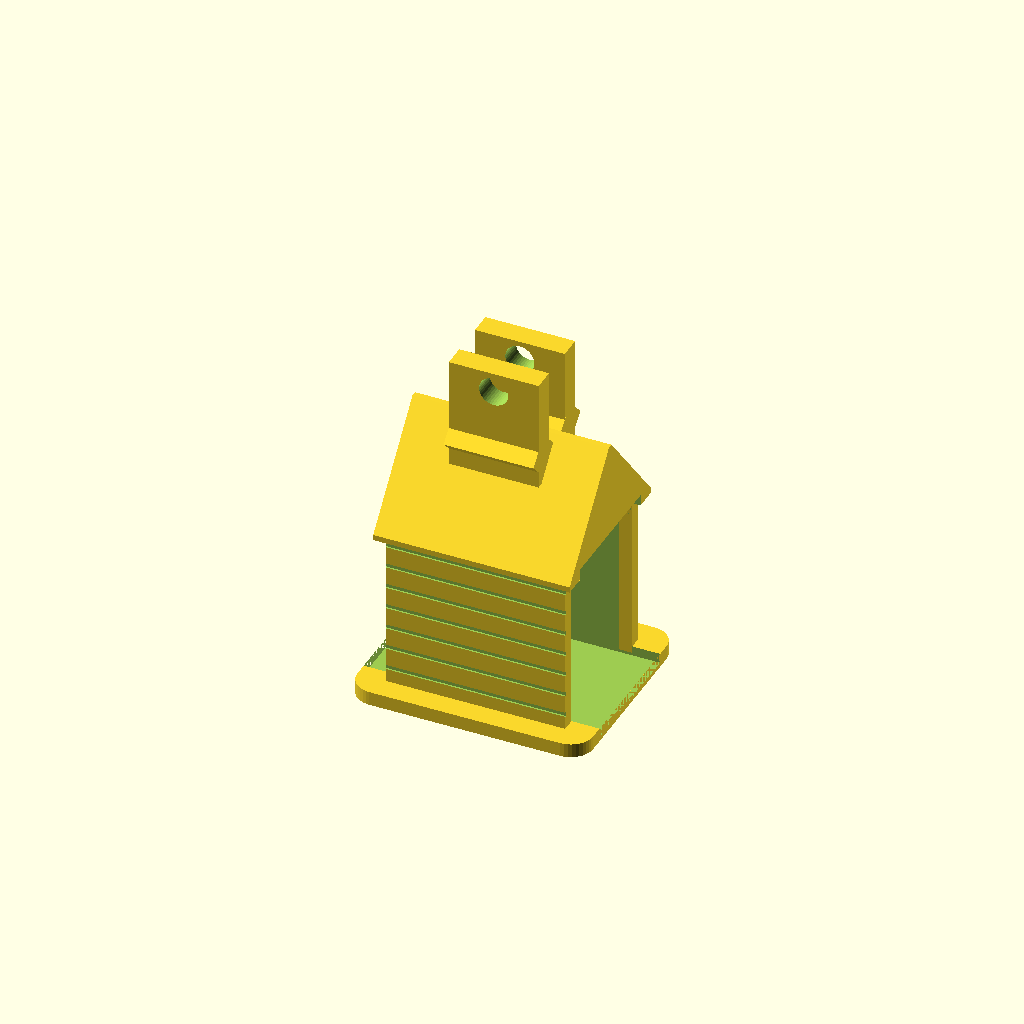
Cell 1: the model at its default parameters.
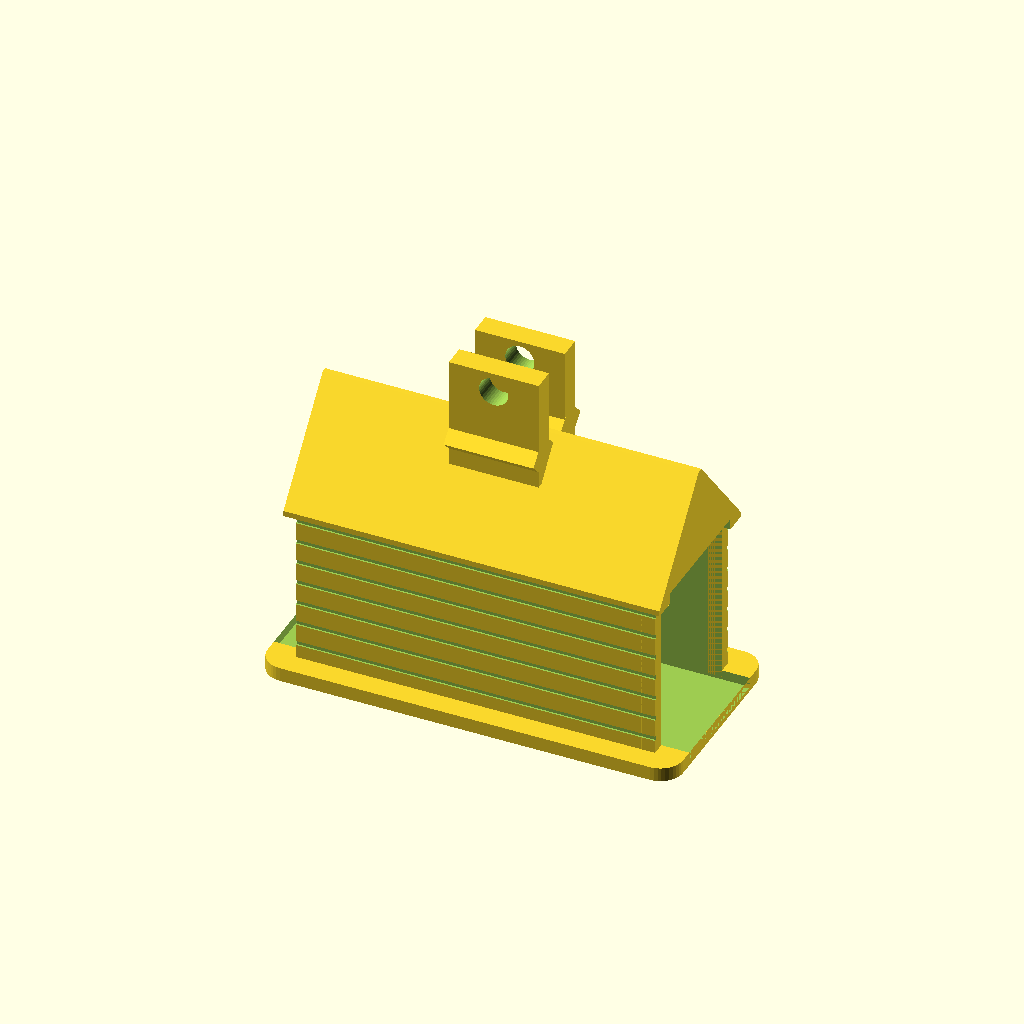
Cell 2: the same model with building_l = 64.
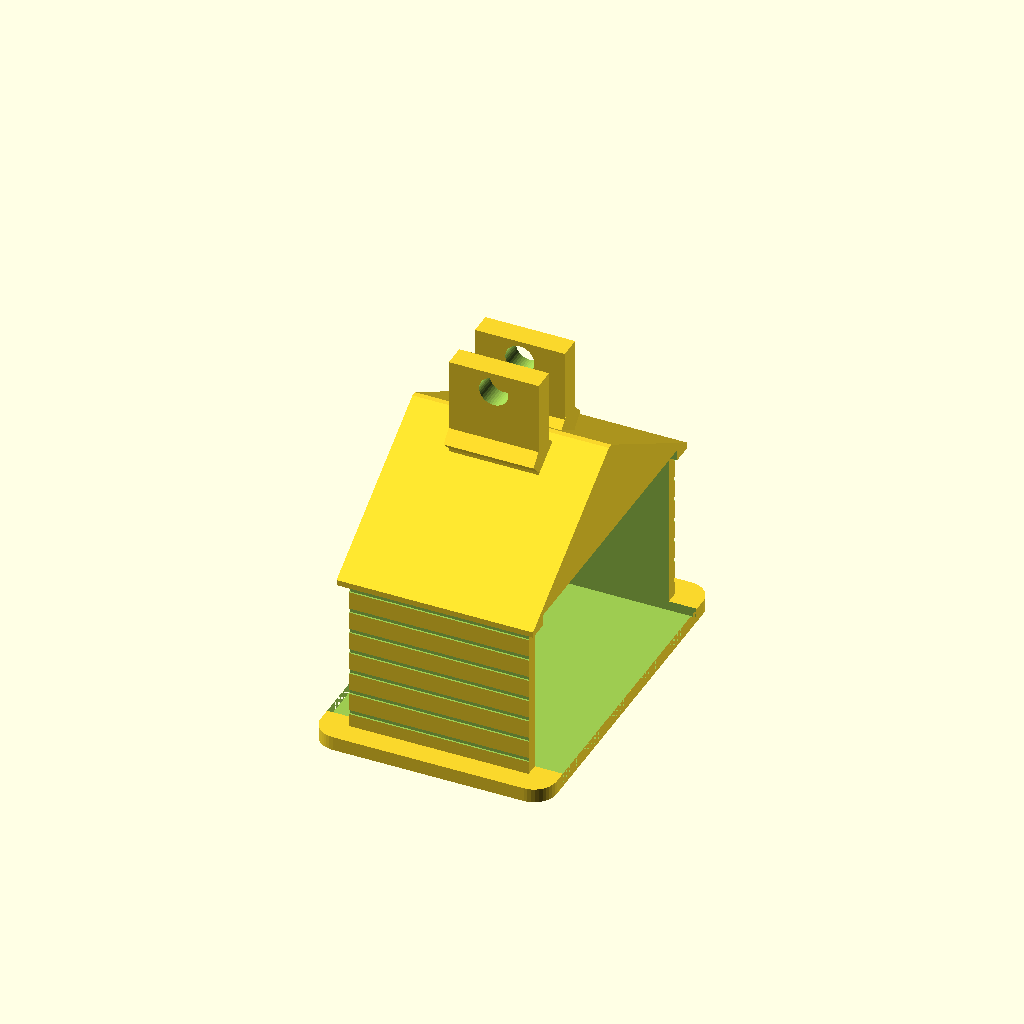
Cell 3: the same model with building_w = 56.
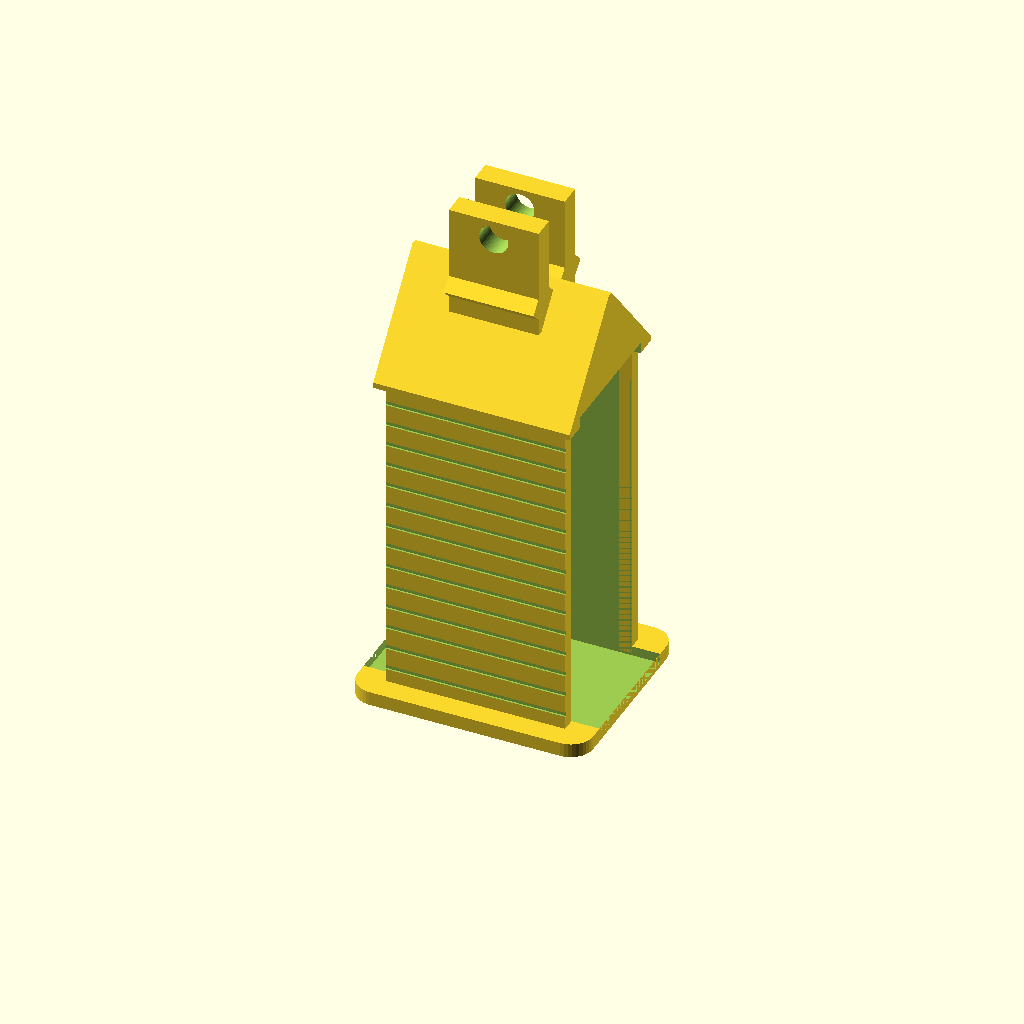
Cell 4: eaves_h = 60 (everything else at default).
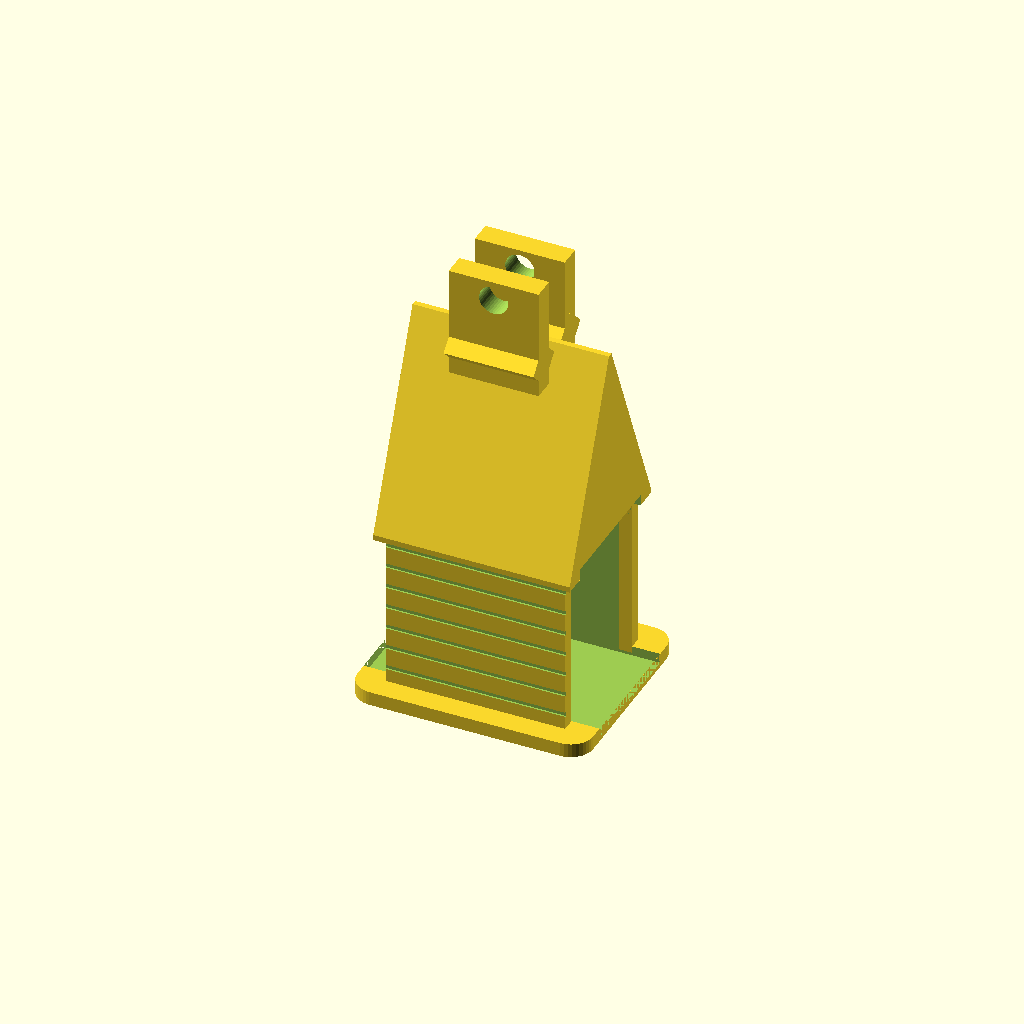
Cell 5: roof_h = 36 (everything else at default).
All cells are drawn from one camera (rotation 55°, 0°, 25°, orthographic, colour scheme Cornfield), so only the parameter changes between them.
The OpenSCAD source (models/station_b_mountain_building.scad):
// ====================================================================
// Alpine Gondola Mountain Summit Station Chalet (Station B - Top Station)
// 
// Architectural & Engineering Features:
// - Shorter Compact Baseplate: Baseplate footprint shortened to 42mm x 36mm!
// - Rocks Removed on Longer Sides: Clean, streamlined mountain base without clutter!
// - Open-Ended Drive-Through Alpine Canopy: Front (+X) and back (-X) walls open for gondola passage.
// - Solid Side Support Walls: Rigid +Y and -Y side walls supporting the alpine gable roof overhead.
// - ROOFING & CLEVIS EXACT MATCH TO GROUND STATION (Station A):
//   - Main Roof Pitch: 45-degree Alpine Gable Roof (Width = 28.0mm, Eaves = 30.0mm, Peak = 18.0mm).
//   - Elevated Vertical Clevis Ears: Exact same 14.0mm outer span & 6.0mm channel width.
//   - Axle Bore: Positioned at Z = 61.0mm (5.2mm bore) - fits the exact same Sheave (08a), Axle Pin (08c), and End Cap (08d)!
// - 100% Support-Free: Rests flat on summit baseplate at Z = 0.
// ====================================================================

$fn = 40;

// Compact Summit Building Dimensions (mm)
building_l  = 32.0;  // Summit length along X-axis
building_w  = 28.0;  // Main Boarding Hall Width (EXACT MATCH to Station A!)
eaves_h     = 30.0;  // Wall height to main roof eaves (EXACT MATCH!)
roof_h      = 18.0;  // Peak main roof height above eaves (EXACT MATCH! Total H = 48mm)
wall_th     = 2.4;   // Side wall thickness

module rounded_box(l, w, h, r) {
    hull() {
        for (x = [-l/2 + r, l/2 - r]) {
            for (y = [-w/2 + r, w/2 - r]) {
                translate([x, y, 0])
                    cylinder(r = r, h = h);
            }
        }
    }
}

module station_b_mountain_building() {
    difference() {
        union() {
            // 1. Shorter & Compact Summit Baseplate (42mm x 36mm Footprint)
            translate([0, -5.0, 1.25])
                hull() {
                    rounded_box(building_l + 10.0, building_w + 8.0, 2.5, 4.0);
                }

            // 2. Solid Side Support Walls (+Y and -Y side walls lifted onto 2.5mm base)
            translate([0, -5.0, 2.5 + eaves_h / 2])
                cube([building_l, building_w, eaves_h], center = true);

            // 3. Alpine 45-degree Pitch Gable Roof (EXACT MATCH TO STATION A!)
            translate([0, -5.0, 2.5 + eaves_h])
                hull() {
                    cube([building_l + 3.0, building_w + 3.0, 1.0], center = true);
                    translate([0, 0, roof_h])
                        cube([building_l + 3.0, 1.0, 1.0], center = true);
                }

            // 4. Elevated Open Vertical Clevis Ears (EXACT MATCH TO STATION A!)
            for (y_sign = [-1, 1]) {
                translate([0, -5.0 + y_sign * 5.0, 2.5 + eaves_h + roof_h + 4.0])
                    cube([16.0, 4.0, 20.0], center = true);
                
                translate([0, -5.0 + y_sign * 5.0, 2.5 + eaves_h + roof_h - 1.0])
                    rotate([0, 90, 0])
                        rotate([0, 0, 45])
                            cube([8.0 / sqrt(2), 8.0 / sqrt(2), 16.0], center = true);
            }

            // 5. Decorative Timber Corner Posts
            for (x_sign = [-1, 1]) {
                for (y_sign = [-1, 1]) {
                    translate([x_sign * (building_l / 2 - 1.2), -5.0 + y_sign * (building_w / 2 - 1.2), 2.5 + eaves_h / 2])
                        cube([2.4, 2.4, eaves_h], center = true);
                }
            }
        }

        // --- SUBTRACTIONS ---

        // A. FRONT AND BACK WALL REMOVAL (Complete Drive-Through Corridor along X-axis)
        translate([0, -5.0, 2.5 + eaves_h / 2 + 0.5])
            cube([building_l + 10.0, building_w - wall_th * 2, eaves_h + 2.0], center = true);

        // B. Elevated Drive Sheave Axle Bore through Clevis Ears (EXACT MATCH TO STATION A!)
        translate([0, -5.0, 2.5 + eaves_h + roof_h + 10.5])
            rotate([90, 0, 0])
                cylinder(d = 5.2, h = building_w + 14, center = true);

        // C. Decorative Timber Siding Grooves on Exterior Side Walls
        for (z = [4 : 4 : eaves_h - 2]) {
            for (y_sign = [-1, 1]) {
                translate([0, -5.0 + y_sign * (building_w / 2), 2.5 + z])
                    cube([building_l + 2, 0.6, 0.8], center = true);
            }
        }
    }
}

// Render flat on foundation floor at Z = 0
station_b_mountain_building();
Customizer parameters (derived from the source; name, type, default, range or options):
building_l: number, default 32
building_w: number, default 28
eaves_h: number, default 30
roof_h: number, default 18
wall_th: number, default 2.4
